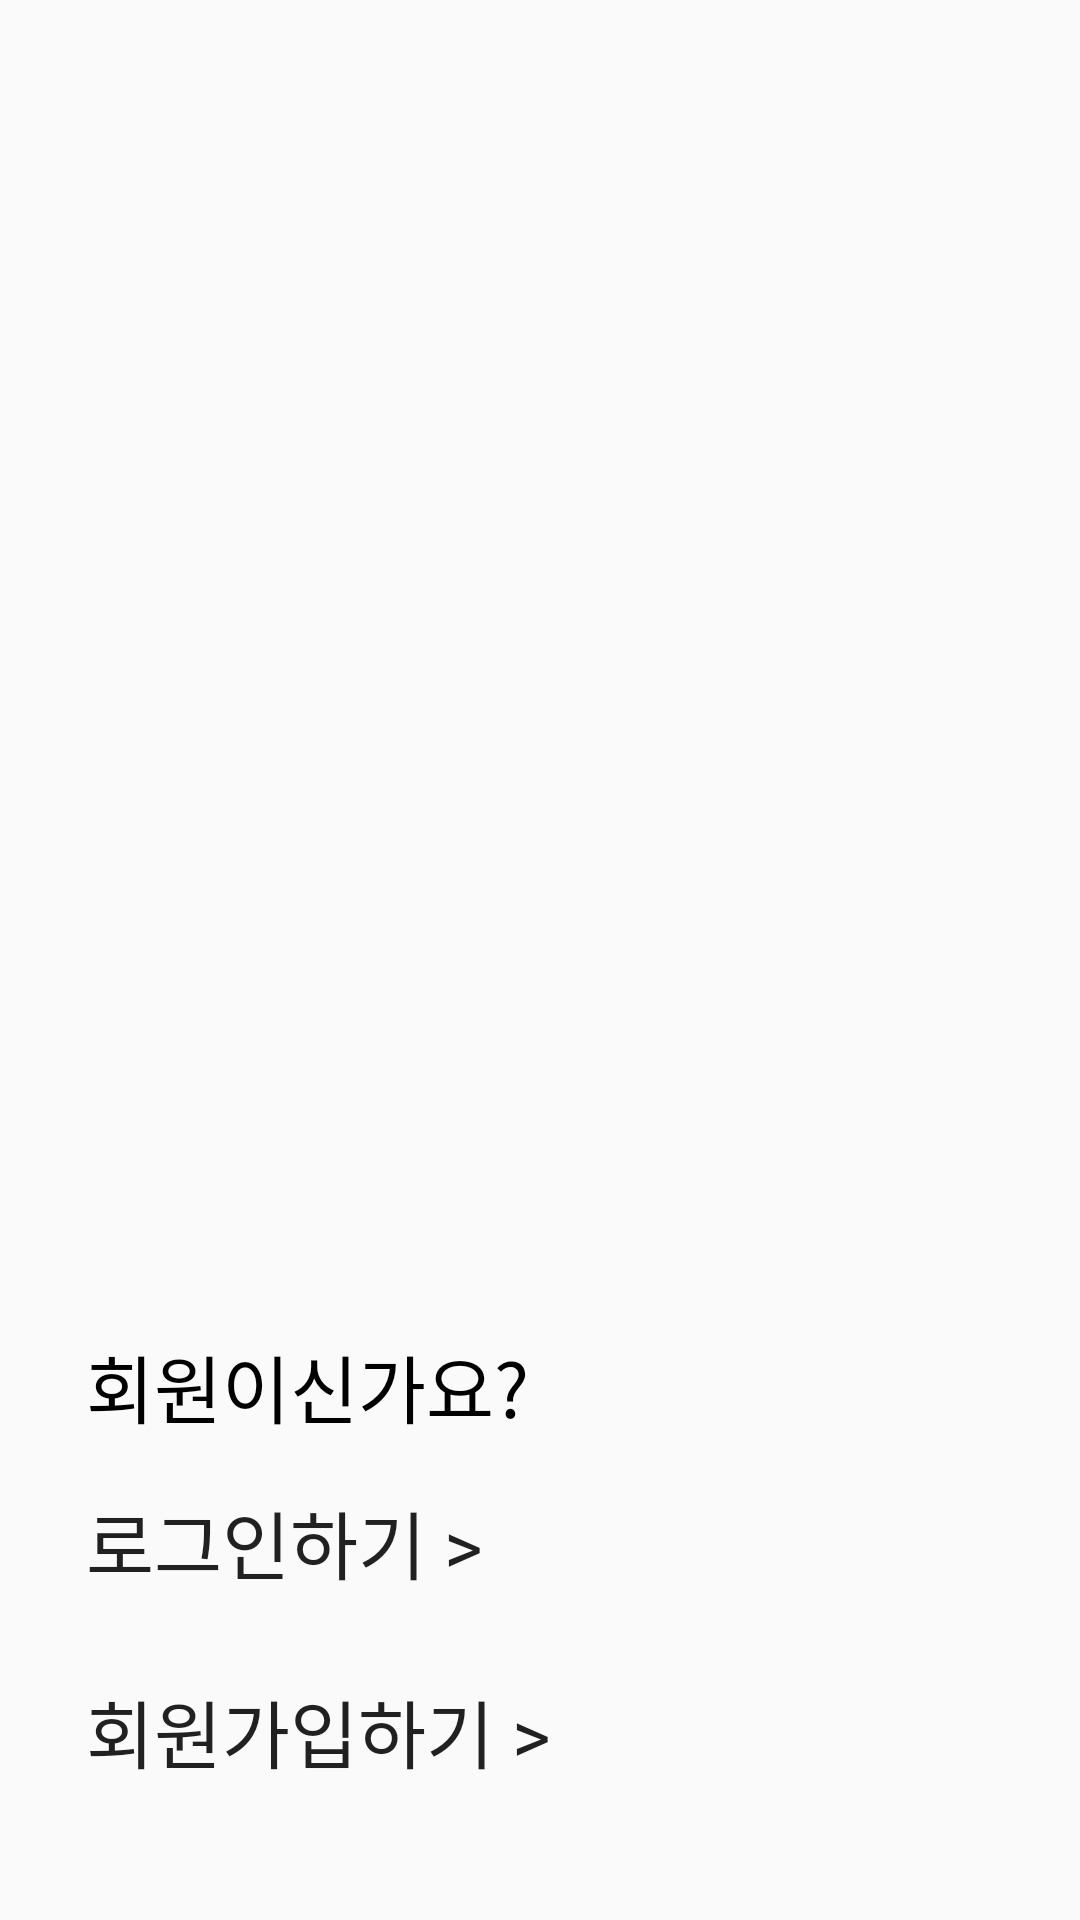

Produce the Android XML layout that renders to this screen, including the resource entries it uses.
<!-- AndroidManifest.xml: application theme Theme.OR -->
<!-- res/layout/activity_main.xml -->
<?xml version="1.0" encoding="utf-8"?>
<LinearLayout xmlns:android="http://schemas.android.com/apk/res/android"
    xmlns:tools="http://schemas.android.com/tools"
    android:layout_width="match_parent"
    android:layout_height="match_parent"
    android:orientation="vertical"
    tools:context=".MainActivity">

    
    <LinearLayout
        android:layout_width="match_parent"
        android:layout_height="0dp"
        android:layout_weight="30">

    </LinearLayout>

    <LinearLayout
        android:layout_width="match_parent"
        android:layout_height="0dp"
        android:layout_weight="20"
        android:gravity="center">

        
        <ImageView
            android:id="@+id/ourLogo"
            android:layout_width="wrap_content"
            android:layout_height="match_parent"
            tools:srcCompat="@tools:sample/avatars"
            />

    </LinearLayout>

    
    <LinearLayout
        android:layout_width="match_parent"
        android:layout_height="0dp"
        android:layout_weight="50"
        android:orientation="horizontal">
        <LinearLayout
            android:layout_width="0dp"
            android:layout_height="match_parent"
            android:layout_weight="8">
        </LinearLayout>

        <LinearLayout
            android:layout_width="0dp"
            android:layout_height="match_parent"
            android:layout_weight="84"
            android:orientation="vertical">
            <LinearLayout
                android:layout_width="match_parent"
                android:layout_height="0dp"
                android:layout_weight="50"
                android:gravity="bottom">
                <TextView
                    android:layout_width="match_parent"
                    android:layout_height="wrap_content"
                    android:text="회원이신가요?"
                    android:textSize="12pt"
                    android:textColor="@color/black"
                    android:fontFamily="@font/nbold">
                </TextView>
            </LinearLayout>

            <LinearLayout
                android:layout_width="match_parent"
                android:layout_height="0dp"
                android:layout_weight="5">
            </LinearLayout>
            <LinearLayout
                android:layout_width="match_parent"
                android:layout_height="0dp"
                android:layout_weight="45"
                android:orientation="vertical">


                <Button
                    android:gravity="left"
                    android:id="@+id/logininPage"
                    android:layout_width="match_parent"
                    android:layout_height="57dp"
                    android:background="#00FF0000"
                    android:text="로그인하기 >"
                    android:textSize="12pt"
                    android:fontFamily="@font/nbold"
                    android:textColor="@color/blue"
                    >
                </Button>

                <Button
                    android:id="@+id/singupPage"
                    android:layout_width="match_parent"
                    android:layout_height="wrap_content"
                    android:background="#00FF0000"
                    android:text="회원가입하기 >"
                    android:textSize="12pt"
                    android:textAlignment="textStart"
                    android:fontFamily="@font/nbold"
                    android:textColor="@color/red">
                </Button>

            </LinearLayout>

        </LinearLayout>

        <LinearLayout
            android:layout_width="0dp"
            android:layout_height="match_parent"
            android:layout_weight="8">
        </LinearLayout>

    </LinearLayout>


</LinearLayout>
<!-- resources referenced by this layout -->
<resources>
  <color name="black">#FF000000</color>
  <style name="Theme.OR" parent="Theme.AppCompat.Light.DarkActionBar">
          <item name="windowNoTitle">true</item>
          
          <item name="colorPrimary">@color/main_color</item>
          <item name="colorPrimaryDark">@color/main_color</item>
          <item name="colorAccent">@color/main_color</item>
          
      </style>
  <color name="main_color">#FF4FAEA6</color>
</resources>
